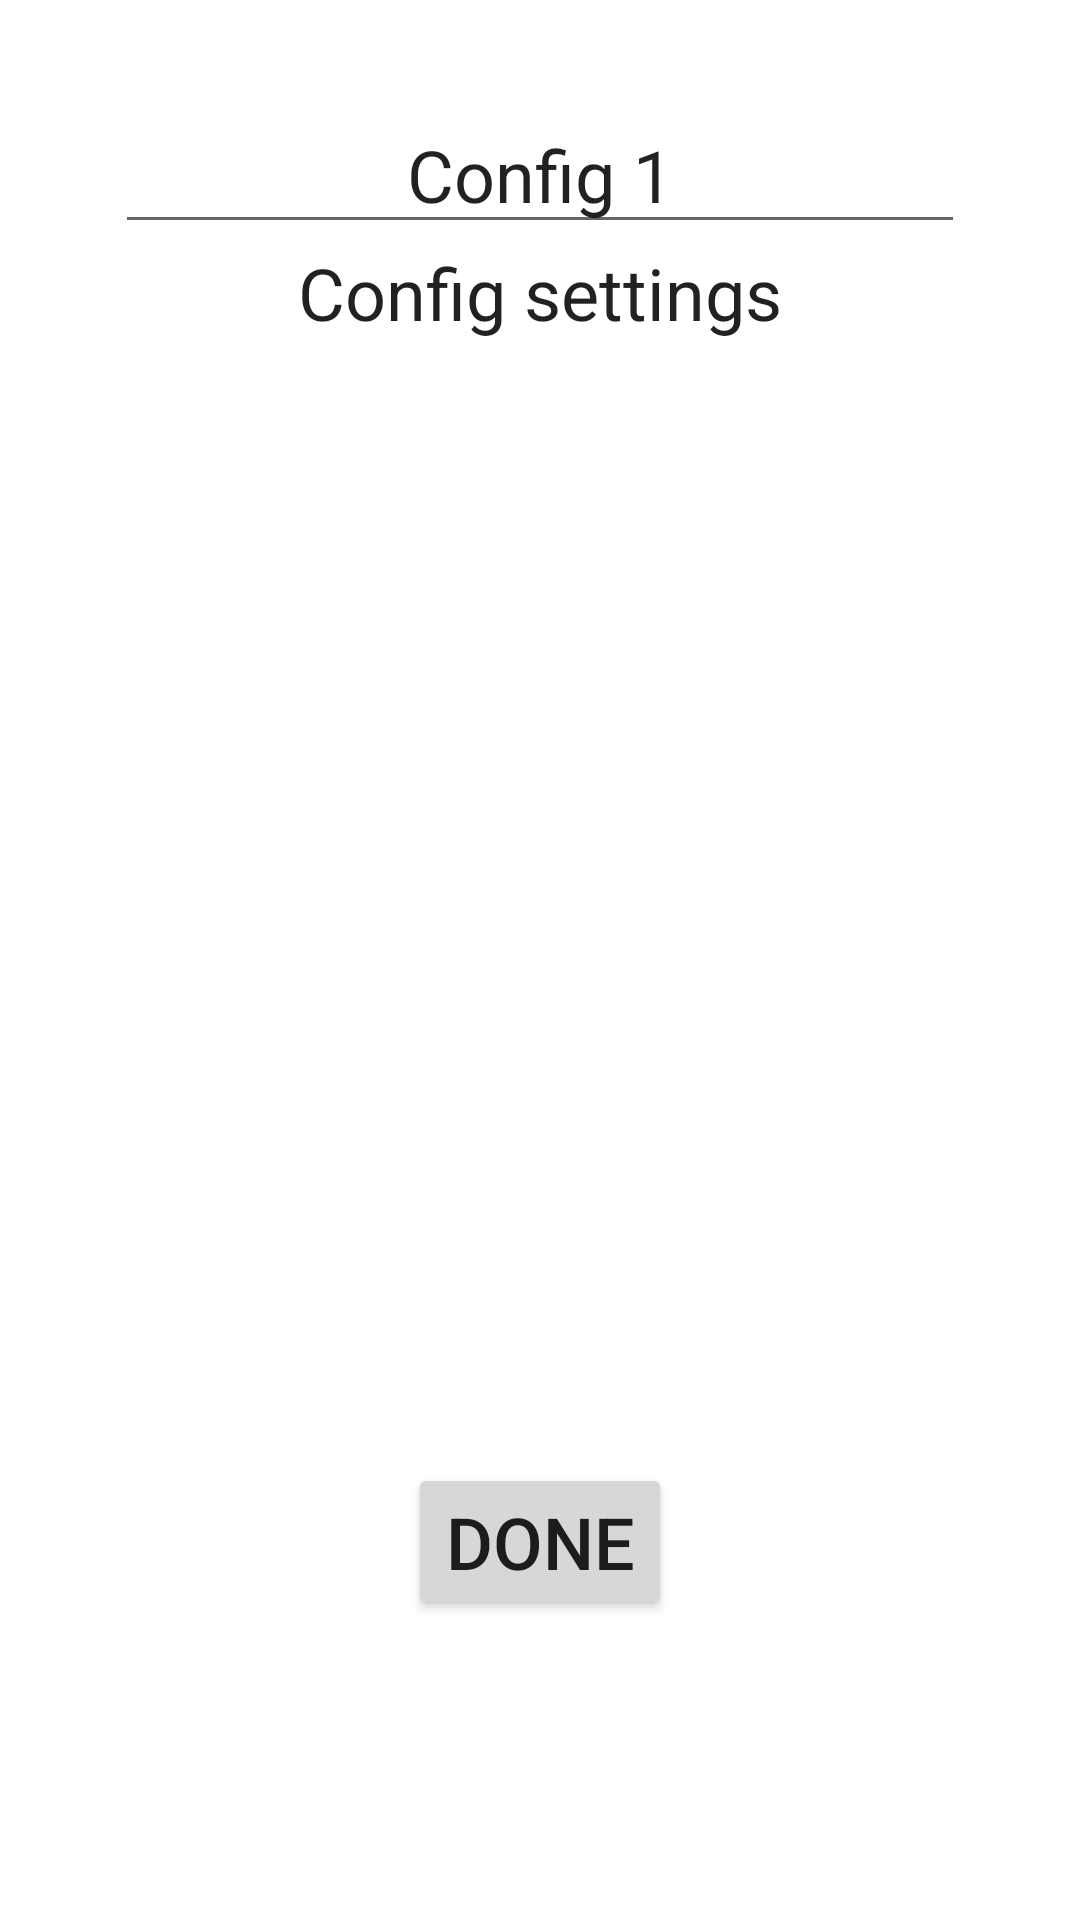

Reconstruct the res/layout file that produces this screen, plus the resources it refers to.
<!-- AndroidManifest.xml: application theme Theme.TrainerEngine -->
<!-- res/layout/activity_config_editor.xml -->
<?xml version="1.0" encoding="utf-8"?>
<androidx.constraintlayout.widget.ConstraintLayout
        xmlns:android="http://schemas.android.com/apk/res/android"
        xmlns:tools="http://schemas.android.com/tools"
        xmlns:app="http://schemas.android.com/apk/res-auto"
        android:layout_width="match_parent"
        android:layout_height="match_parent"
        tools:context=".configs.ConfigEditor">

    <Button
            android:text="Done"
            android:layout_width="wrap_content"
            android:layout_height="wrap_content" android:id="@+id/config_editor_button_done"
            app:layout_constraintEnd_toEndOf="parent"
            android:textSize="24sp"
            app:layout_constraintBottom_toBottomOf="parent" android:layout_marginBottom="100dp"
            app:layout_constraintStart_toStartOf="parent"/>
    <EditText
            android:layout_width="wrap_content"
            android:layout_height="wrap_content"
            android:text="Config 1"
            android:ems="10"
            android:id="@+id/config_editor_input_name" android:singleLine="true"
            app:layout_constraintEnd_toEndOf="parent" app:layout_constraintStart_toStartOf="parent"
            app:layout_constraintTop_toTopOf="parent" android:layout_marginTop="32dp" android:textSize="24sp"
            android:textAppearance="@style/TextAppearance.AppCompat.Large" android:inputType="textPersonName"
            android:textAlignment="center"/>
    <TextView
            android:text="Config settings"
            android:layout_width="wrap_content"
            android:layout_height="wrap_content" android:id="@+id/config_editor_text_settings"
            app:layout_constraintTop_toBottomOf="@+id/config_editor_input_name" app:layout_constraintEnd_toEndOf="parent"
            app:layout_constraintStart_toStartOf="parent"
            android:textAppearance="@style/TextAppearance.AppCompat.Large" android:textSize="24sp"
            android:textAlignment="center"/>
    <LinearLayout
            android:orientation="vertical"
            android:layout_width="wrap_content"
            android:layout_height="wrap_content"
            app:layout_constraintTop_toBottomOf="@+id/config_editor_text_settings" app:layout_constraintEnd_toEndOf="parent"
            app:layout_constraintStart_toStartOf="parent"
            android:layout_marginTop="32dp" android:id="@+id/config_editor_list_settings">
    </LinearLayout>
</androidx.constraintlayout.widget.ConstraintLayout>
<!-- resources referenced by this layout -->
<resources>
  <style name="Theme.TrainerEngine" parent="Theme.MaterialComponents.DayNight.DarkActionBar">
          
          <item name="colorPrimary">@color/purple_500</item>
          <item name="colorPrimaryVariant">@color/purple_700</item>
          <item name="colorOnPrimary">@color/white</item>
          
          <item name="colorSecondary">@color/teal_200</item>
          <item name="colorSecondaryVariant">@color/teal_700</item>
          <item name="colorOnSecondary">@color/black</item>
          
          <item name="android:statusBarColor">?attr/colorPrimaryVariant</item>
          
      </style>
  <!-- not gathered from this repository: default colours our renderer supplied (Android Studio template values) -->
  <color name="purple_500">#FF6200EE</color>
  <color name="purple_700">#FF3700B3</color>
  <color name="teal_200">#FF03DAC5</color>
  <color name="teal_700">#FF018786</color>
  <color name="black">#FF000000</color>
  <color name="white">#FFFFFFFF</color>
</resources>
